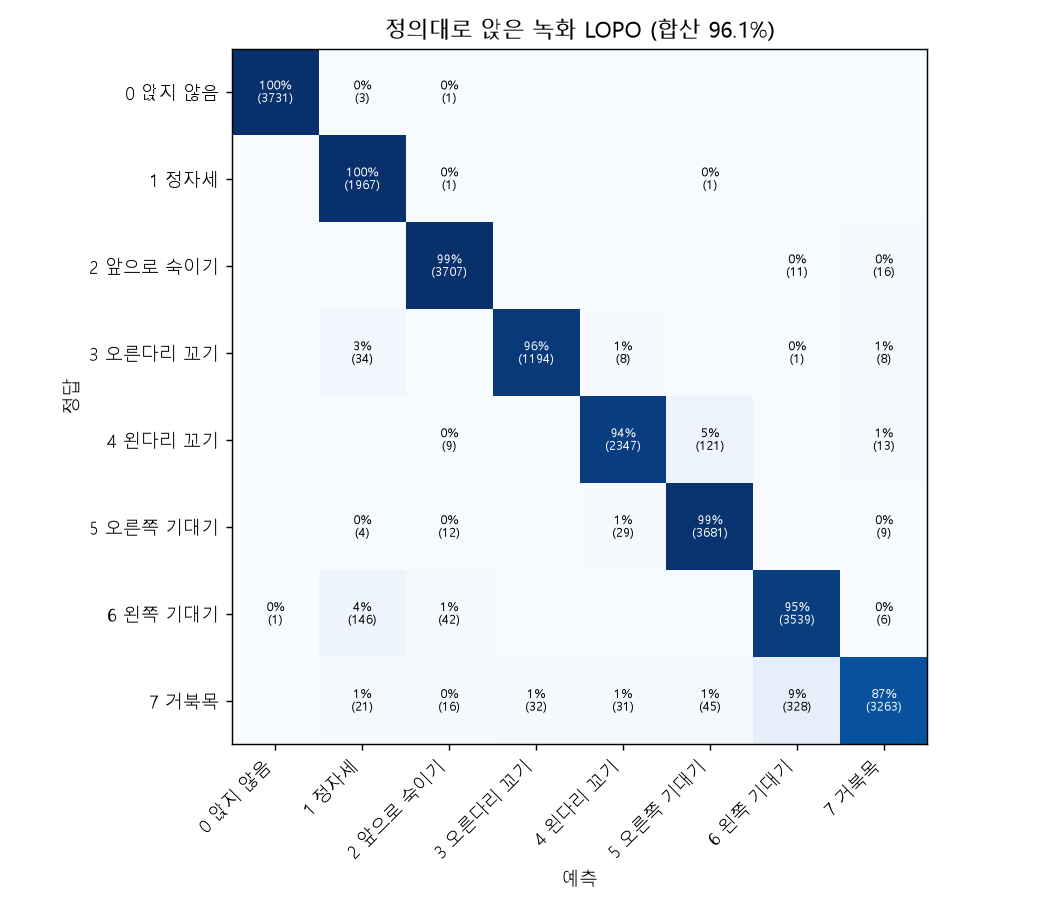

The file beside this chart, header and first rows:
, not_sitting, sitting_straight, lean_forward, cross_leg_right, cross_leg_left, lean_right, lean_left, turtle_neck
not_sitting, 3731, 3, 1, 0, 0, 0, 0, 0
sitting_straight, 0, 1967, 1, 0, 0, 1, 0, 0
lean_forward, 0, 0, 3707, 0, 0, 0, 11, 16
cross_leg_right, 0, 34, 0, 1194, 8, 0, 1, 8
cross_leg_left, 0, 0, 9, 0, 2347, 121, 0, 13
lean_right, 0, 4, 12, 0, 29, 3681, 0, 9
lean_left, 1, 146, 42, 0, 0, 0, 3539, 6
turtle_neck, 0, 21, 16, 32, 31, 45, 328, 3263
